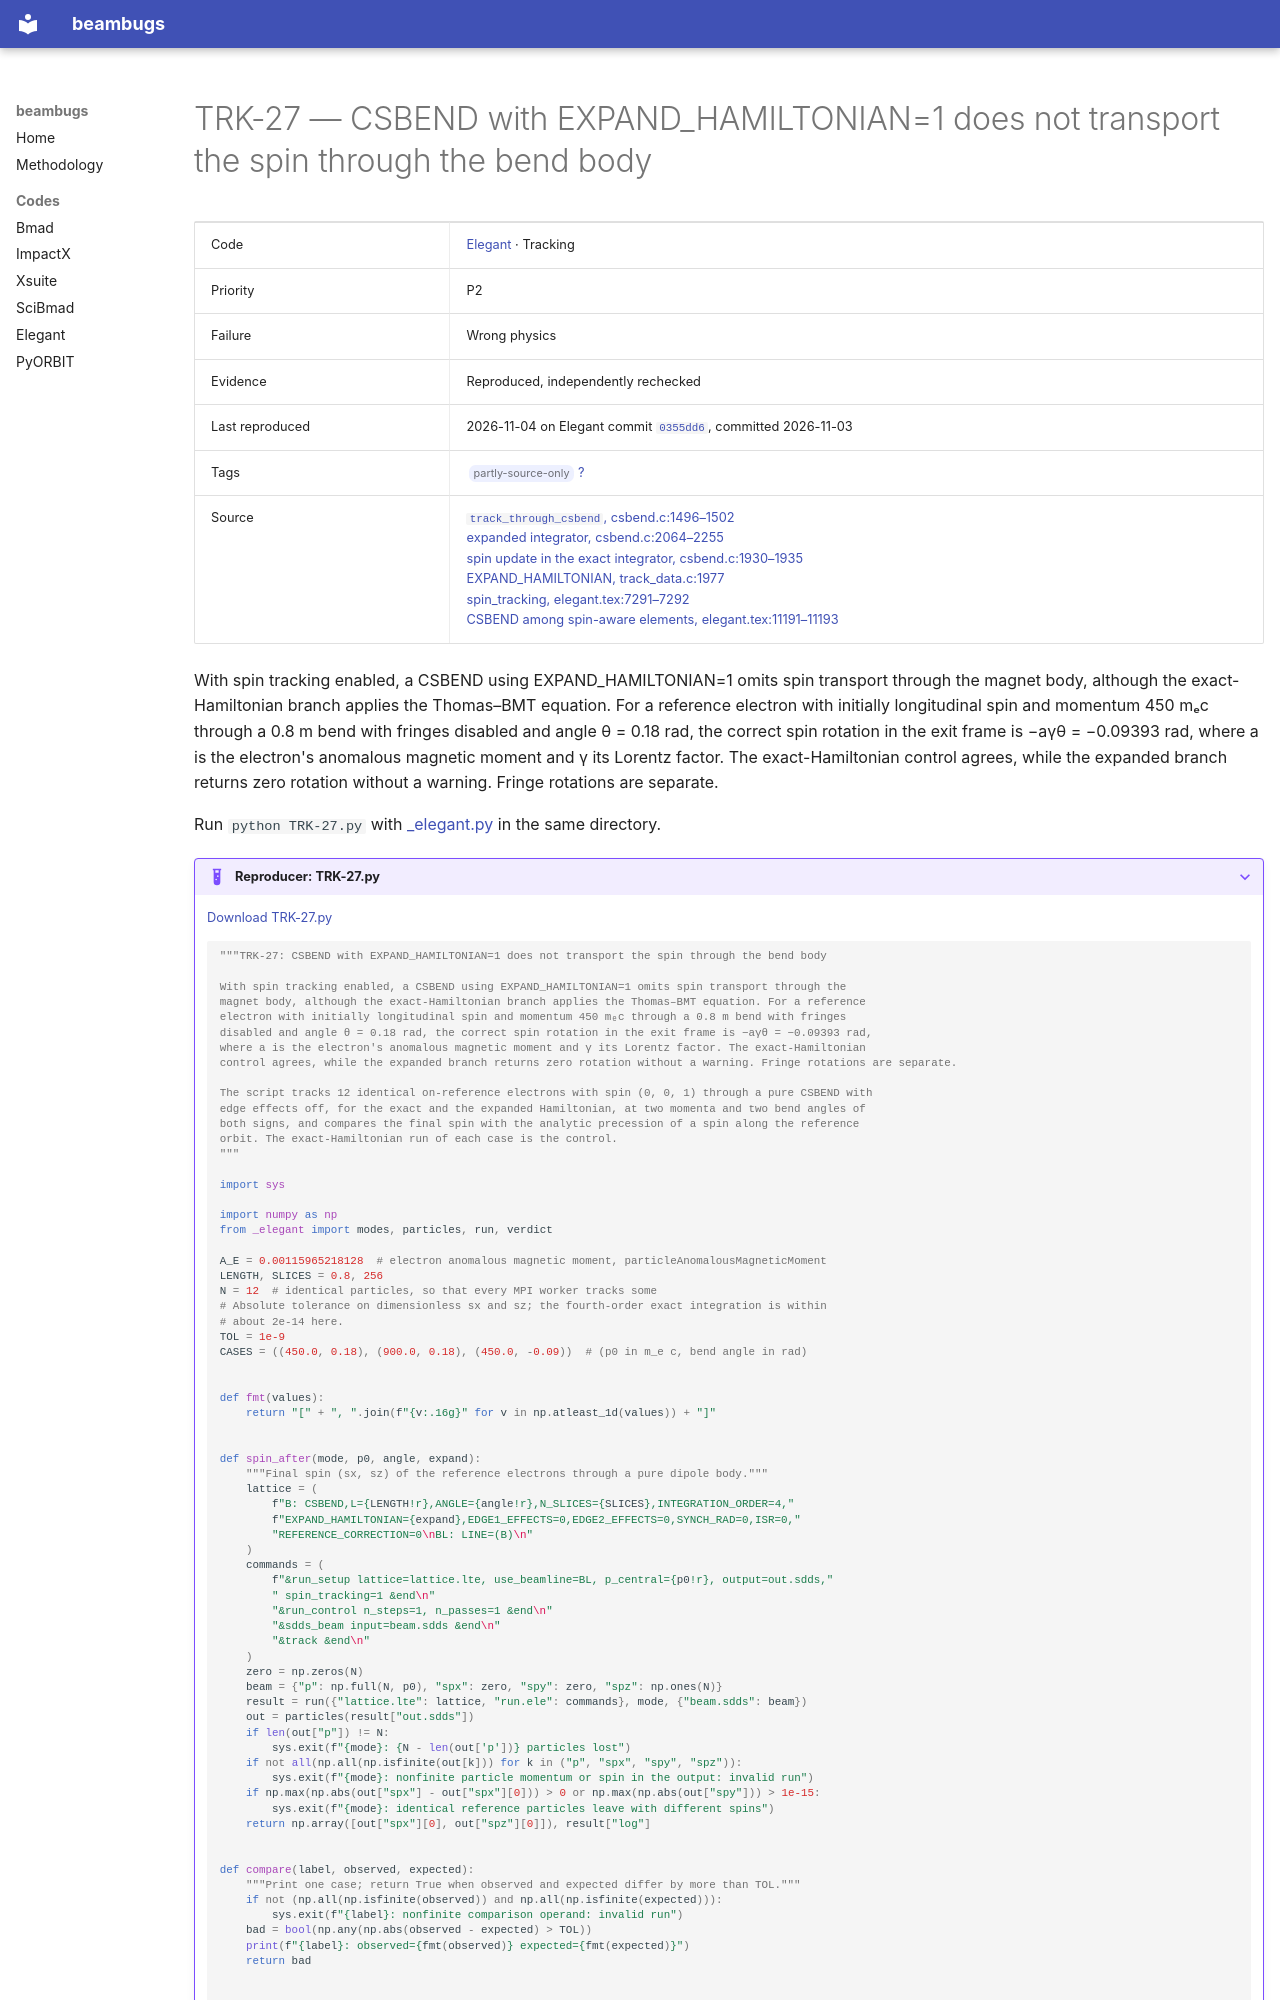

repository: nikitakuklev/beambugs · page: elegant/TRK-27/index.html · generator: mkdocs

---
title: "TRK-27: CSBEND with EXPAND_HAMILTONIAN=1 does not transport the spin through the bend body"
hide:
  - toc
---

# TRK-27 — CSBEND with EXPAND_HAMILTONIAN=1 does not transport the spin through the bend body

| | |
|---|---|
| Code | [Elegant](../index.md) · Tracking |
| Priority | P2 |
| Failure | Wrong physics |
| Evidence | Reproduced, independently rechecked |
| Last reproduced | 2026-11-04 on Elegant commit [`0355dd6`](https://github.com/rtsoliday/elegant/commit/0355dd6aca12), committed 2026-11-03 |
| Tags | <span class="bb-tag">partly-source-only</span> [?](../../methodology.md#tags) |
| Source | [`track_through_csbend`, csbend.c:1496–1502](https://github.com/rtsoliday/elegant/blob/0355dd6aca12c861971fbf8f3ae78a0ded991734/src/csbend.c#L1496-L1502)<br>[expanded integrator, csbend.c:2064–2255](https://github.com/rtsoliday/elegant/blob/0355dd6aca12c861971fbf8f3ae78a0ded991734/src/csbend.c#L2064-L2255)<br>[spin update in the exact integrator, csbend.c:1930–1935](https://github.com/rtsoliday/elegant/blob/0355dd6aca12c861971fbf8f3ae78a0ded991734/src/csbend.c#L1930-L1935)<br>[EXPAND_HAMILTONIAN, track_data.c:1977](https://github.com/rtsoliday/elegant/blob/0355dd6aca12c861971fbf8f3ae78a0ded991734/src/track_data.c#L1977)<br>[spin_tracking, elegant.tex:7291–7292](https://github.com/rtsoliday/elegant/blob/0355dd6aca12c861971fbf8f3ae78a0ded991734/doc/elegant.tex#L7291-L7292)<br>[CSBEND among spin-aware elements, elegant.tex:11191–11193](https://github.com/rtsoliday/elegant/blob/0355dd6aca12c861971fbf8f3ae78a0ded991734/doc/elegant.tex#L11191-L11193) |

With spin tracking enabled, a CSBEND using EXPAND_HAMILTONIAN=1 omits spin transport through the magnet body, although the exact-Hamiltonian branch applies the Thomas–BMT equation. For a reference electron with initially longitudinal spin and momentum 450 mₑc through a 0.8 m bend with fringes disabled and angle θ = 0.18 rad, the correct spin rotation in the exit frame is −aγθ = −0.09393 rad, where a is the electron's anomalous magnetic moment and γ its Lorentz factor. The exact-Hamiltonian control agrees, while the expanded branch returns zero rotation without a warning. Fringe rotations are separate.

Run `python TRK-27.py` with [_elegant.py](../helpers/_elegant.py) in the same directory.

??? example "Reproducer: TRK-27.py"

    [Download TRK-27.py](TRK-27.py)

    ```python
    """TRK-27: CSBEND with EXPAND_HAMILTONIAN=1 does not transport the spin through the bend body

    With spin tracking enabled, a CSBEND using EXPAND_HAMILTONIAN=1 omits spin transport through the
    magnet body, although the exact-Hamiltonian branch applies the Thomas–BMT equation. For a reference
    electron with initially longitudinal spin and momentum 450 mₑc through a 0.8 m bend with fringes
    disabled and angle θ = 0.18 rad, the correct spin rotation in the exit frame is −aγθ = −0.09393 rad,
    where a is the electron's anomalous magnetic moment and γ its Lorentz factor. The exact-Hamiltonian
    control agrees, while the expanded branch returns zero rotation without a warning. Fringe rotations are separate.

    The script tracks 12 identical on-reference electrons with spin (0, 0, 1) through a pure CSBEND with
    edge effects off, for the exact and the expanded Hamiltonian, at two momenta and two bend angles of
    both signs, and compares the final spin with the analytic precession of a spin along the reference
    orbit. The exact-Hamiltonian run of each case is the control.
    """

    import sys

    import numpy as np
    from _elegant import modes, particles, run, verdict

    A_E = 0.00115965218128  # electron anomalous magnetic moment, particleAnomalousMagneticMoment
    LENGTH, SLICES = 0.8, 256
    N = 12  # identical particles, so that every MPI worker tracks some
    # Absolute tolerance on dimensionless sx and sz; the fourth-order exact integration is within
    # about 2e-14 here.
    TOL = 1e-9
    CASES = ((450.0, 0.18), (900.0, 0.18), (450.0, -0.09))  # (p0 in m_e c, bend angle in rad)


    def fmt(values):
        return "[" + ", ".join(f"{v:.16g}" for v in np.atleast_1d(values)) + "]"


    def spin_after(mode, p0, angle, expand):
        """Final spin (sx, sz) of the reference electrons through a pure dipole body."""
        lattice = (
            f"B: CSBEND,L={LENGTH!r},ANGLE={angle!r},N_SLICES={SLICES},INTEGRATION_ORDER=4,"
            f"EXPAND_HAMILTONIAN={expand},EDGE1_EFFECTS=0,EDGE2_EFFECTS=0,SYNCH_RAD=0,ISR=0,"
            "REFERENCE_CORRECTION=0\nBL: LINE=(B)\n"
        )
        commands = (
            f"&run_setup lattice=lattice.lte, use_beamline=BL, p_central={p0!r}, output=out.sdds,"
            " spin_tracking=1 &end\n"
            "&run_control n_steps=1, n_passes=1 &end\n"
            "&sdds_beam input=beam.sdds &end\n"
            "&track &end\n"
        )
        zero = np.zeros(N)
        beam = {"p": np.full(N, p0), "spx": zero, "spy": zero, "spz": np.ones(N)}
        result = run({"lattice.lte": lattice, "run.ele": commands}, mode, {"beam.sdds": beam})
        out = particles(result["out.sdds"])
        if len(out["p"]) != N:
            sys.exit(f"{mode}: {N - len(out['p'])} particles lost")
        if not all(np.all(np.isfinite(out[k])) for k in ("p", "spx", "spy", "spz")):
            sys.exit(f"{mode}: nonfinite particle momentum or spin in the output: invalid run")
        if np.max(np.abs(out["spx"] - out["spx"][0])) > 0 or np.max(np.abs(out["spy"])) > 1e-15:
            sys.exit(f"{mode}: identical reference particles leave with different spins")
        return np.array([out["spx"][0], out["spz"][0]]), result["log"]
